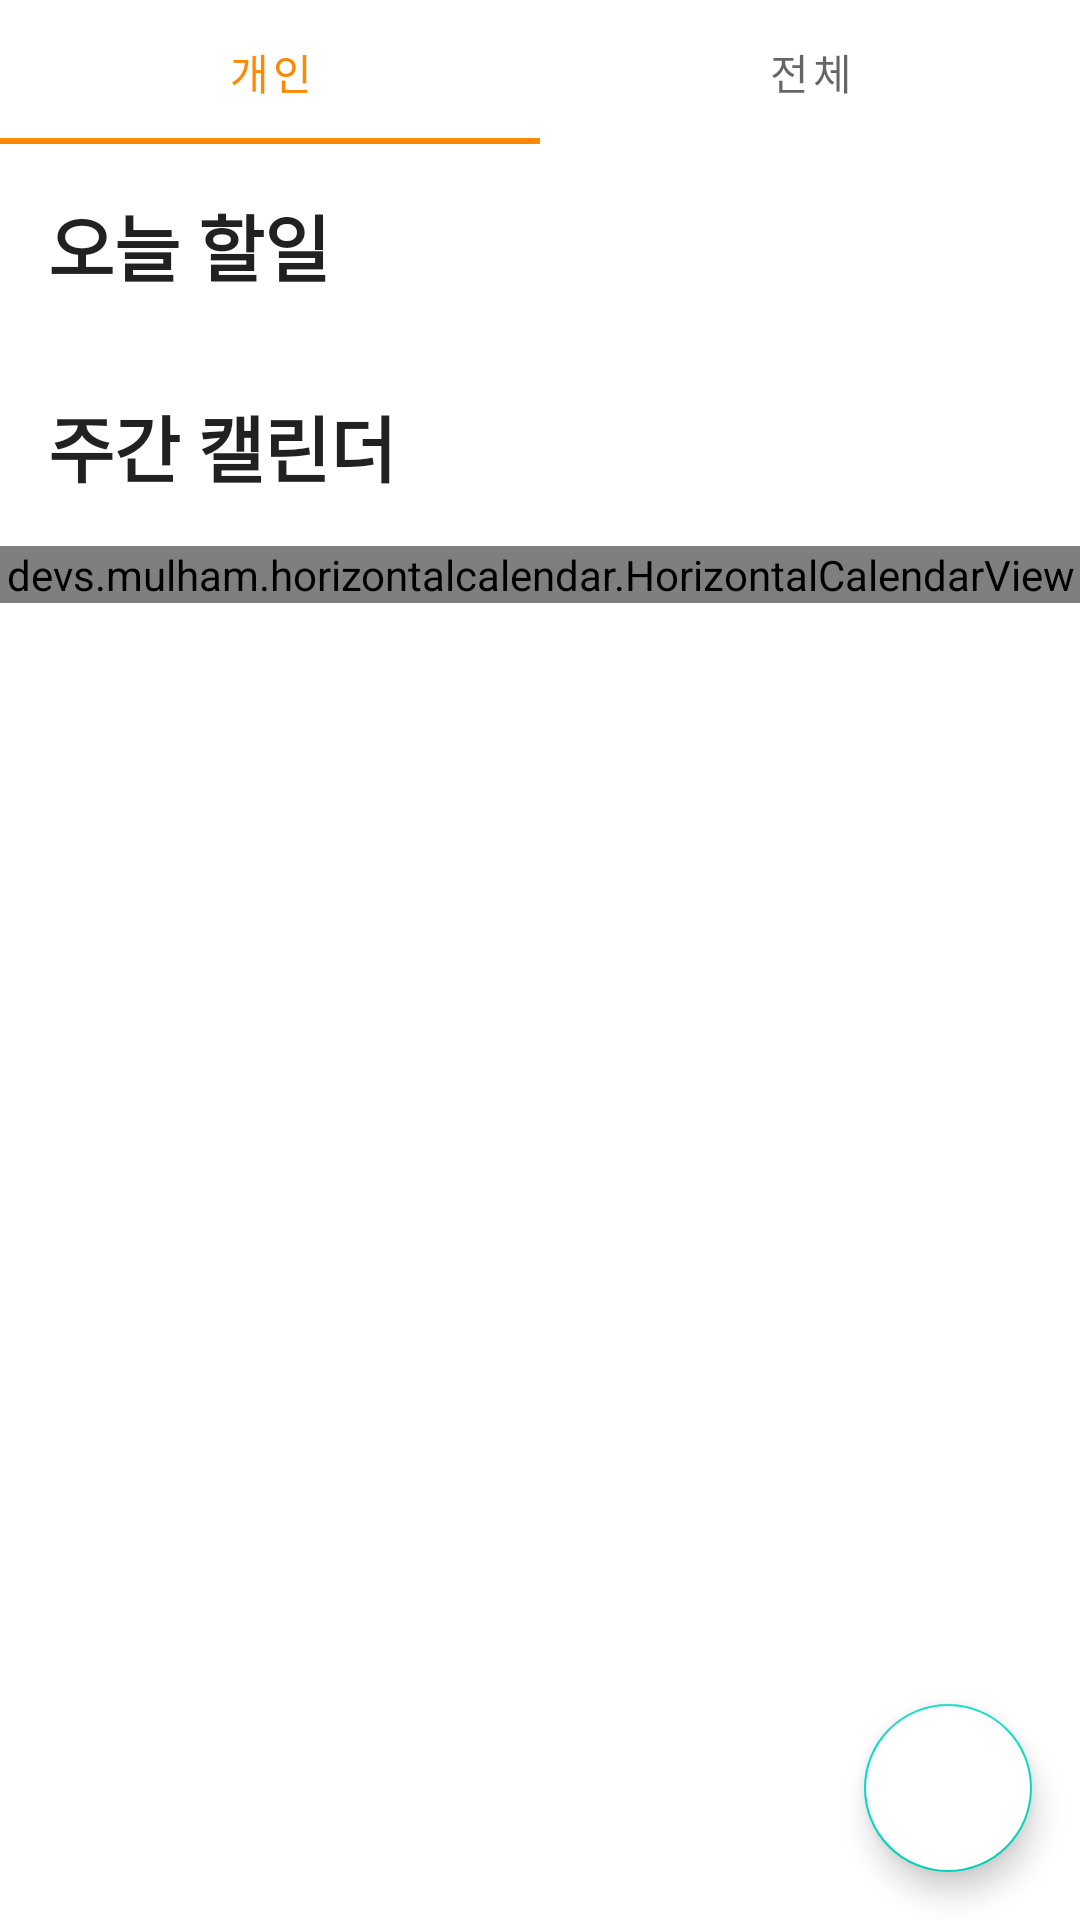

Android layout source for this screen:
<!-- AndroidManifest.xml: application theme Theme.Homework -->
<!-- res/layout/fragment_first.xml -->
<?xml version="1.0" encoding="utf-8"?>
<LinearLayout xmlns:android="http://schemas.android.com/apk/res/android"
    xmlns:app="http://schemas.android.com/apk/res-auto"
    android:layout_width="match_parent"
    android:layout_height="match_parent"
    android:orientation="vertical">

    <com.google.android.material.tabs.TabLayout
        android:id="@+id/tabLayout"
        android:layout_width="match_parent"
        android:layout_height="wrap_content">
        <com.google.android.material.tabs.TabItem
            android:id="@+id/myTab"
            android:layout_width="wrap_content"
            android:layout_height="wrap_content"
            android:text="개인" />
        <com.google.android.material.tabs.TabItem
            android:id="@+id/wholeTab"
            android:layout_width="wrap_content"
            android:layout_height="wrap_content"
            android:text="전체" />
    </com.google.android.material.tabs.TabLayout>

    <FrameLayout
        android:layout_width="match_parent"
        android:layout_height="match_parent">

        
        <androidx.constraintlayout.widget.ConstraintLayout
            android:id="@+id/myTabLayout"
            android:visibility="visible"
            android:layout_width="match_parent"
            android:layout_height="match_parent">

            <TextView
                android:id="@+id/title1"
                android:layout_width="wrap_content"
                android:layout_height="wrap_content"
                android:layout_margin="16dp"
                android:text="오늘 할일"
                android:textAppearance="@style/TextAppearance.AppCompat.Headline"
                android:textStyle="bold"
                app:layout_constraintTop_toTopOf="parent"
                app:layout_constraintStart_toStartOf="parent" />

            
            <androidx.recyclerview.widget.RecyclerView
                android:id="@+id/todayList"
                android:layout_marginTop="16dp"
                app:layout_constraintStart_toStartOf="parent"
                app:layout_constraintEnd_toEndOf="parent"
                app:layout_constraintTop_toBottomOf="@+id/title1"
                android:layout_width="match_parent"
                android:layout_height="wrap_content" />

            <TextView
                android:id="@+id/title2"
                android:layout_width="wrap_content"
                android:layout_height="wrap_content"
                android:layout_margin="16dp"
                android:text="주간 캘린더"
                android:textAppearance="@style/TextAppearance.AppCompat.Headline"
                android:textStyle="bold"
                app:layout_constraintStart_toStartOf="parent"
                app:layout_constraintTop_toBottomOf="@+id/todayList" />

            <devs.mulham.horizontalcalendar.HorizontalCalendarView
                android:id="@+id/myCalendarView"
                android:layout_width="match_parent"
                android:layout_height="wrap_content"
                android:layout_marginVertical="16dp"
                app:layout_constraintStart_toStartOf="parent"
                app:layout_constraintEnd_toEndOf="parent"
                app:layout_constraintTop_toBottomOf="@id/title2"
                app:selectorColor="@color/black"
                app:textColorNormal="@color/gray"
                app:textColorSelected="@color/black" />

            <androidx.recyclerview.widget.RecyclerView
                android:id="@+id/myList"
                android:layout_width="match_parent"
                android:layout_height="wrap_content"
                app:layout_goneMarginTop="16dp"
                app:layout_constraintStart_toStartOf="parent"
                app:layout_constraintEnd_toEndOf="parent"
                app:layout_constraintTop_toBottomOf="@+id/myCalendarView"
                android:layout_marginVertical="10dp"/>

            <com.google.android.material.floatingactionbutton.FloatingActionButton
                android:id="@+id/my_btn_add"
                android:layout_width="wrap_content"
                android:layout_height="wrap_content"
                app:layout_constraintEnd_toEndOf="parent"
                app:layout_constraintBottom_toBottomOf="parent"
                android:src="@drawable/ic_btn_add"
                android:backgroundTint="@color/white"
                android:layout_margin="16dp" />

        </androidx.constraintlayout.widget.ConstraintLayout>

        
        <androidx.constraintlayout.widget.ConstraintLayout
            android:id="@+id/wholeTabLayout"
            android:visibility="invisible"
            android:layout_width="match_parent"
            android:layout_height="match_parent">

            <TextView
                android:id="@+id/textView"
                android:layout_width="wrap_content"
                android:layout_height="wrap_content"
                android:layout_margin="16dp"
                android:text="주간 캘린더"
                android:textAppearance="@style/TextAppearance.AppCompat.Headline"
                android:textStyle="bold"
                app:layout_constraintStart_toStartOf="parent"
                app:layout_constraintTop_toTopOf="parent"/>

            <devs.mulham.horizontalcalendar.HorizontalCalendarView
                android:id="@+id/wholeCalendarView"
                android:layout_width="match_parent"
                android:layout_height="wrap_content"
                android:layout_marginTop="32dp"
                app:layout_constraintEnd_toEndOf="parent"
                app:layout_constraintStart_toStartOf="parent"
                app:layout_constraintTop_toBottomOf="@id/textView"
                app:selectorColor="@color/black"
                app:textColorNormal="@color/gray"
                app:textColorSelected="@color/black" />

            <androidx.recyclerview.widget.RecyclerView
                android:id="@+id/wholeList"
                android:layout_width="match_parent"
                android:layout_height="wrap_content"
                android:layout_marginTop="32dp"
                app:layout_constraintEnd_toEndOf="parent"
                app:layout_constraintStart_toStartOf="parent"
                app:layout_constraintTop_toBottomOf="@+id/wholeCalendarView"/>

            <com.google.android.material.floatingactionbutton.FloatingActionButton
                android:id="@+id/whole_btn_add"
                android:layout_width="wrap_content"
                android:layout_height="wrap_content"
                android:layout_margin="16dp"
                android:src="@drawable/ic_btn_add"
                android:backgroundTint="@color/white"
                app:layout_constraintBottom_toBottomOf="parent"
                app:layout_constraintEnd_toEndOf="parent" />

        </androidx.constraintlayout.widget.ConstraintLayout>

    </FrameLayout>

</LinearLayout>
<!-- resources referenced by this layout -->
<resources>
  <color name="black">#FF000000</color>
  <color name="gray">#818181</color>
  <color name="white">#FFFFFFFF</color>
  <style name="Theme.Homework" parent="Theme.MaterialComponents.Light.NoActionBar">
          
          <item name="colorPrimary">@android:color/holo_orange_dark</item>
          <item name="colorPrimaryVariant">@android:color/holo_orange_light</item>
          <item name="colorOnPrimary">@color/white</item>
          
          <item name="colorSecondary">@color/teal_200</item>
          <item name="colorSecondaryVariant">@color/teal_700</item>
          <item name="colorOnSecondary">@color/black</item>
          
          <item name="android:statusBarColor" tools:targetApi="l">@color/white</item>
          <item name="android:windowLightStatusBar" tools:targetApi="m">true</item>
      </style>
  <color name="teal_200">#FF03DAC5</color>
  <color name="teal_700">#FF018786</color>
</resources>
